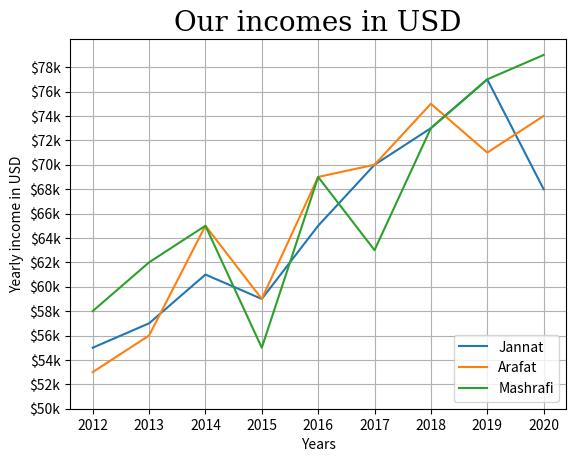

This chart was generated by the following Python code:
import numpy as np
import matplotlib.pyplot as plt

years = [2012 + x for x in range(9)]
incomes1 = [55,57,61,59,65,70,73,77,68]
incomes2 = [53,56,65,59,69,70,75,71,74]
incomes3 = [58,62,65,55,69,63,73,77,79]

income_ticks = list(range(50,80,2))

plt.plot(years, incomes1, label="Jannat")
plt.plot(years, incomes2, label="Arafat")
plt.plot(years, incomes3, label="Mashrafi")
plt.title("Our incomes in USD", fontsize = 20, fontname = "Serif")
plt.xlabel("Years")
plt.ylabel("Yearly income in USD")
plt.yticks(income_ticks, [f"${x}k" for x in income_ticks])
plt.grid()
plt.legend(loc="lower right", fontsize = 10)

plt.show()